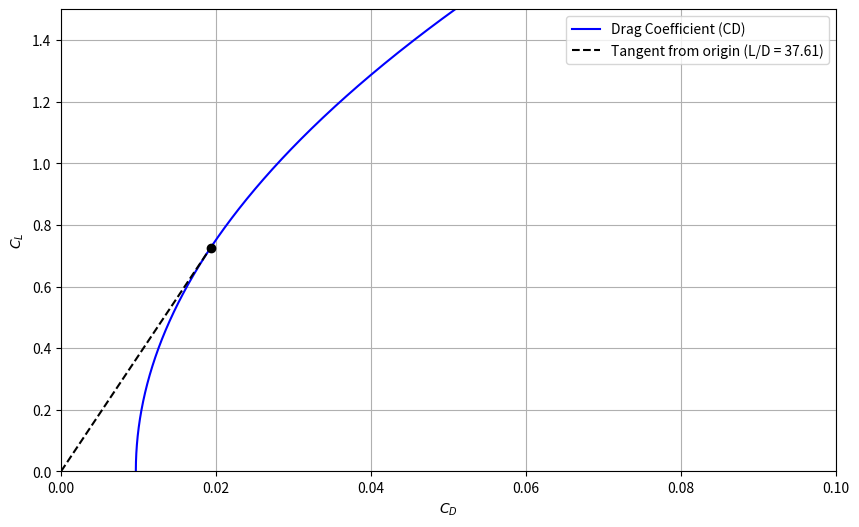
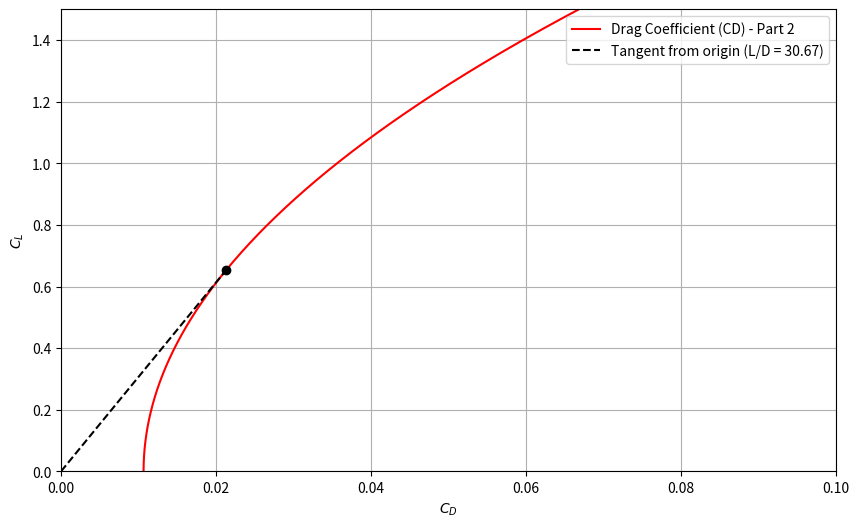
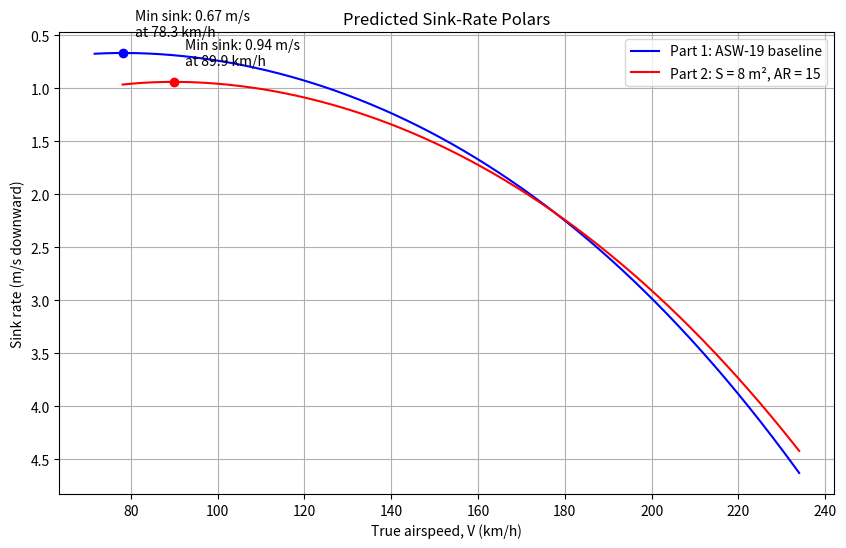

The script that saved these images, in order:
import numpy as np
import matplotlib.pyplot as plt

CD_min = 0.009649090909
t = 640/(6940+540)
u = 1
AR = 20.45  
r = 0.38

denom_frac = 1 / ((1+0.03*t - 2*t**2)*u)
e = 0.85
#1 / (np.pi*AR*r*CD_min + denom_frac)
rho = 1.225
WL = 408 *9.81 /11

V = np.linspace(1, 600, 10000)

CL = WL/(0.5*rho*V**2)

CD = CD_min + (CL**2)/(np.pi*AR*e)

L_D = CL/CD
best_index_1 = np.argmax(L_D)
best_V1 = V[best_index_1]
best_CL1 = CL[best_index_1]
best_CD1 = CD[best_index_1]
best_L_D1 = L_D[best_index_1]

plt.figure(figsize=(10, 6))
plt.plot(CD,CL, label='Drag Coefficient (CD)', color='blue')
plt.plot(
    [0, best_CD1],
    [0, best_CL1],
    '--',
    color='black',
    label=f'Tangent from origin (L/D = {best_L_D1:.2f})',
)
plt.scatter(best_CD1, best_CL1, color='black', zorder=3)
plt.xlabel('$C_D$')
plt.ylabel('$C_L$')
plt.xlim(0, 0.1)
plt.ylim(0, 1.5)
plt.grid()
plt.legend()
plt.show(block=False)

# part 2

CD_min2 = 0.0106468693
WL2 = 352*9.81/8
AR2 = 15
e2 = .85
# 1 / (np.pi*AR2*r*CD_min2 + denom_frac)
CL2 = WL2/(0.5*rho*V**2)

CD2 = CD_min2 + (CL2**2)/(np.pi*AR2*e2)

L_D2 = CL2/CD2
best_index = np.argmax(L_D2)
best_V2 = V[best_index]
best_CL2 = CL2[best_index]
best_CD2 = CD2[best_index]
best_L_D2 = L_D2[best_index]

plt.figure(figsize=(10, 6))
plt.plot(CD2,CL2, label='Drag Coefficient (CD) - Part 2', color='red')
plt.plot(
    [0, best_CD2],
    [0, best_CL2],
    '--',
    color='black',
    label=f'Tangent from origin (L/D = {best_L_D2:.2f})',
)
plt.scatter(best_CD2, best_CL2, color='black', zorder=3)
plt.xlabel('$C_D$')
plt.ylabel('$C_L$')
plt.xlim(0, 0.1)
plt.ylim(0, 1.5)
plt.grid()
plt.legend()
plt.show(block=False)

print(f'Part 1 best L/D: {best_L_D1:.3f}')
print(f'Part 1 at V = {best_V1:.3f}, CL = {best_CL1:.5f}, CD = {best_CD1:.5f}')
print(f'Part 2 best L/D: {best_L_D2:.3f}')
print(f'Part 2 at V = {best_V2:.3f}, CL = {best_CL2:.5f}, CD = {best_CD2:.5f}')

def sink_rate_curve(CD0, AR, e, mass_kg, S, rho=1.225, CL_max=1.5):
    W = mass_kg * 9.81
    V = np.linspace(10, 65, 2000)       # m/s
    CL = W / (0.5 * rho * V**2 * S)
    CD = CD0 + CL**2 / (np.pi * AR * e)

    # Only show the pre-stall portion of the curve.
    valid = CL <= CL_max
    V, CL, CD = V[valid], CL[valid], CD[valid]

    # Vertical speed required to balance the drag (positive downward).
    sink = V * CD / CL  # m/s
    i_sink = np.argmin(sink)
    i_glide = np.argmax(CL / CD)

    return V, sink, i_sink, i_glide


V1, sink1, i_sink1, i_glide1 = sink_rate_curve(
    CD_min, AR, e, mass_kg=408, S=11
)

V2, sink2, i_sink2, i_glide2 = sink_rate_curve(
    CD_min2, AR2, e2, mass_kg=352, S=8
)

plt.figure(figsize=(10, 6))
plt.plot(V1 * 3.6, sink1, label="Part 1: ASW-19 baseline", color="blue")
plt.plot(V2 * 3.6, sink2, label="Part 2: S = 8 m², AR = 15", color="red")

plt.scatter(V1[i_sink1] * 3.6, sink1[i_sink1], color="blue", zorder=3)
plt.scatter(V2[i_sink2] * 3.6, sink2[i_sink2], color="red", zorder=3)

plt.annotate(
    f"Min sink: {sink1[i_sink1]:.2f} m/s\nat {V1[i_sink1] * 3.6:.1f} km/h",
    (V1[i_sink1] * 3.6, sink1[i_sink1]),
    xytext=(8, 12), textcoords="offset points"
)
plt.annotate(
    f"Min sink: {sink2[i_sink2]:.2f} m/s\nat {V2[i_sink2] * 3.6:.1f} km/h",
    (V2[i_sink2] * 3.6, sink2[i_sink2]),
    xytext=(8, 12), textcoords="offset points"
)

plt.gca().yaxis.set_inverted(True)
plt.xlabel("True airspeed, V (km/h)")
plt.ylabel("Sink rate (m/s downward)")
plt.title("Predicted Sink-Rate Polars")
plt.grid(True)
plt.legend()
plt.show()

print(f"Part 1 minimum sink: {sink1[i_sink1]:.3f} m/s "
    f"at {V1[i_sink1] * 3.6:.1f} km/h")
print(f"Part 1 best glide speed: {V1[i_glide1] * 3.6:.1f} km/h")

print(f"Part 2 minimum sink: {sink2[i_sink2]:.3f} m/s "
    f"at {V2[i_sink2] * 3.6:.1f} km/h")
print(f"Part 2 best glide speed: {V2[i_glide2] * 3.6:.1f} km/h")
